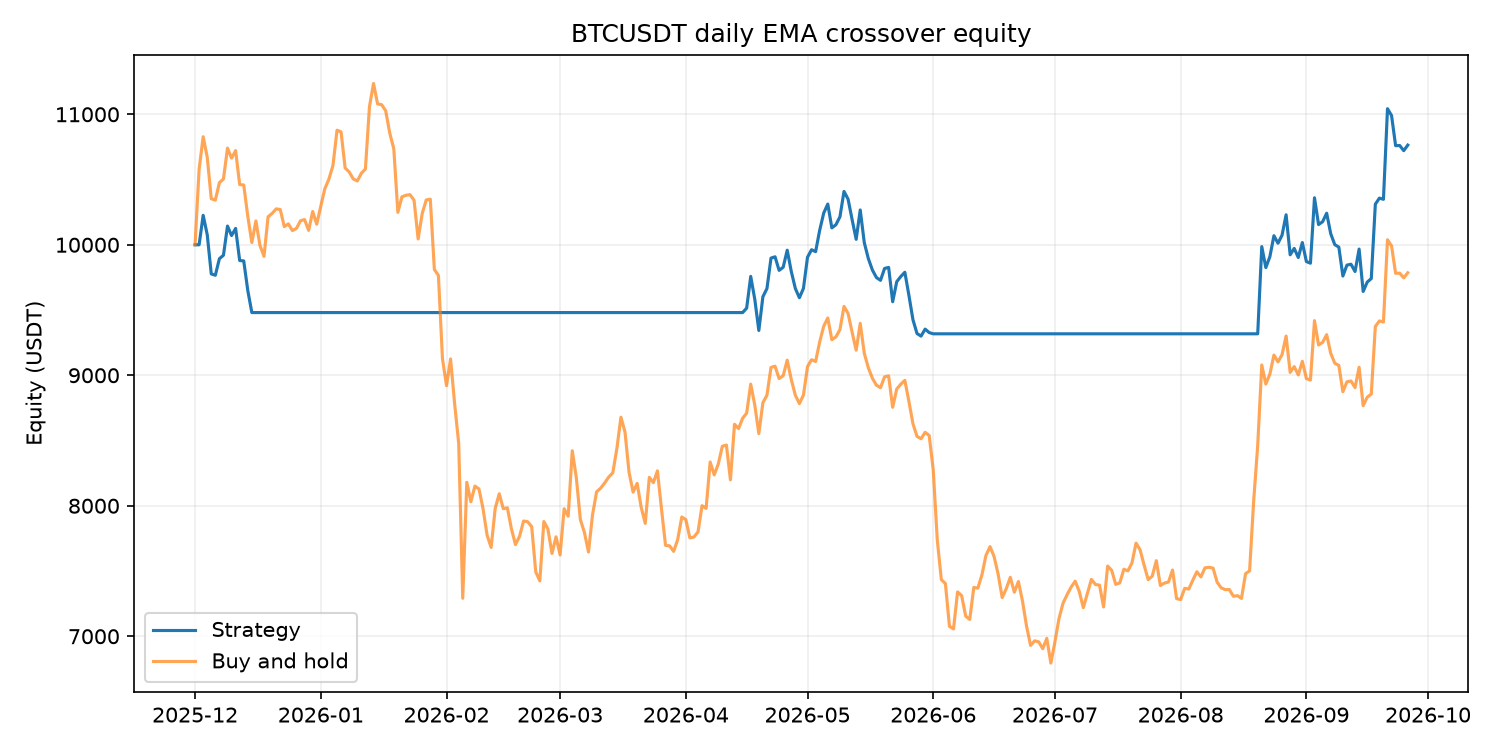

Source data for this figure (header and first rows):
date, equity, cash, position_qty
2025-12-01, 10000, 10000, 0.0
2025-12-02, 10000, 10000, 0.0
2025-12-03, 10226, -10.0, 0.1096
2025-12-04, 10078, -10.0, 0.1096
2025-12-05, 9777, -10.0, 0.1096
2025-12-06, 9766, -10.0, 0.1096
2025-12-07, 9893, -10.0, 0.1096
2025-12-08, 9919, -10.0, 0.1096
2025-12-09, 10143, -10.0, 0.1096
2025-12-10, 10071, -10.0, 0.1096
2025-12-11, 10125, -10.0, 0.1096
2025-12-12, 9879, -10.0, 0.1096
2025-12-13, 9876, -10.0, 0.1096
2025-12-14, 9650, -10.0, 0.1096
2025-12-15, 9480, 9480, 0.0
2025-12-16, 9480, 9480, 0.0
2025-12-17, 9480, 9480, 0.0
2025-12-18, 9480, 9480, 0.0
2025-12-19, 9480, 9480, 0.0
2025-12-20, 9480, 9480, 0.0
2025-12-21, 9480, 9480, 0.0
2025-12-22, 9480, 9480, 0.0
2025-12-23, 9480, 9480, 0.0
2025-12-24, 9480, 9480, 0.0
2025-12-25, 9480, 9480, 0.0
2025-12-26, 9480, 9480, 0.0
2025-12-27, 9480, 9480, 0.0
2025-12-28, 9480, 9480, 0.0
2025-12-29, 9480, 9480, 0.0
2025-12-30, 9480, 9480, 0.0
2025-12-31, 9480, 9480, 0.0
2026-01-01, 9480, 9480, 0.0
2026-01-02, 9480, 9480, 0.0
2026-01-03, 9480, 9480, 0.0
2026-01-04, 9480, 9480, 0.0
2026-01-05, 9480, 9480, 0.0
2026-01-06, 9480, 9480, 0.0
2026-01-07, 9480, 9480, 0.0
2026-01-08, 9480, 9480, 0.0
2026-01-09, 9480, 9480, 0.0
2026-01-10, 9480, 9480, 0.0
2026-01-11, 9480, 9480, 0.0
2026-01-12, 9480, 9480, 0.0
2026-01-13, 9480, 9480, 0.0
2026-01-14, 9480, 9480, 0.0
2026-01-15, 9480, 9480, 0.0
2026-01-16, 9480, 9480, 0.0
2026-01-17, 9480, 9480, 0.0
2026-01-18, 9480, 9480, 0.0
2026-01-19, 9480, 9480, 0.0
2026-01-20, 9480, 9480, 0.0
2026-01-21, 9480, 9480, 0.0
2026-01-22, 9480, 9480, 0.0
2026-01-23, 9480, 9480, 0.0
2026-01-24, 9480, 9480, 0.0
2026-01-25, 9480, 9480, 0.0
2026-01-26, 9480, 9480, 0.0
2026-01-27, 9480, 9480, 0.0
2026-01-28, 9480, 9480, 0.0
2026-01-29, 9480, 9480, 0.0
... 240 more rows
